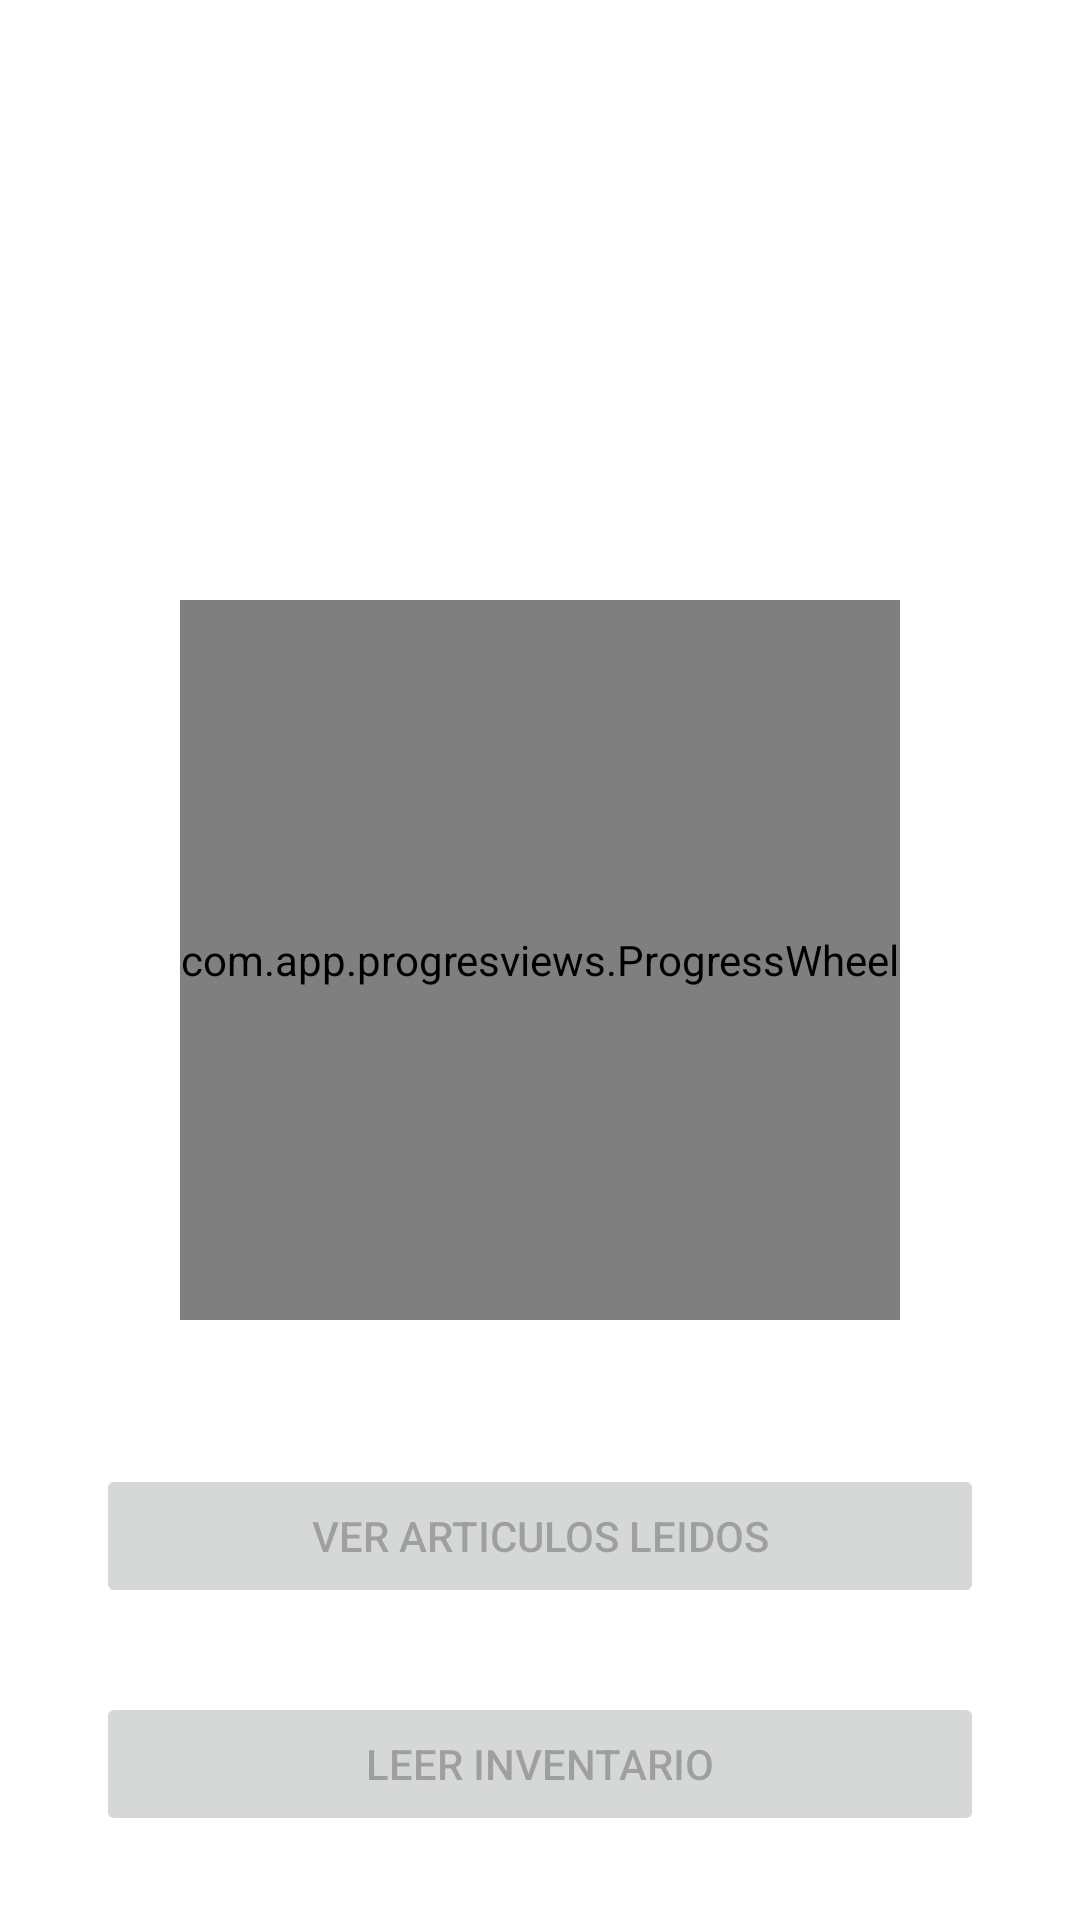

Write the Android layout XML for this screen, with the resource values it uses.
<!-- AndroidManifest.xml: application theme Theme.ArticlesCleanArchitecture -->
<!-- res/layout/fragment_inventory_progress.xml -->
<?xml version="1.0" encoding="utf-8"?>
<androidx.constraintlayout.widget.ConstraintLayout xmlns:android="http://schemas.android.com/apk/res/android"
    xmlns:tools="http://schemas.android.com/tools"
    android:layout_width="match_parent"
    android:layout_height="match_parent"
    xmlns:app="http://schemas.android.com/apk/res-auto"
    tools:context=".ui.InventoryProgressFragment">

    <com.app.progresviews.ProgressWheel
        android:id="@+id/progressWheel"
        android:layout_width="240dp"
        android:layout_height="240dp"
        app:defTextColor="@color/primary"
        app:layout_constraintBottom_toBottomOf="parent"
        app:layout_constraintEnd_toEndOf="parent"
        app:layout_constraintHorizontal_bias="0.5"
        app:layout_constraintStart_toStartOf="parent"
        app:layout_constraintTop_toTopOf="parent"
        app:progressColor="@color/primary" />


    <Button
        android:id="@+id/articles_view"
        android:layout_width="0dp"
        android:layout_height="wrap_content"
        android:text="Ver articulos leidos"
        android:layout_marginStart="32dp"
        android:layout_marginEnd="32dp"
        android:layout_marginBottom="28dp"
        app:cornerRadius="16dp"
        android:enabled="false"
        app:layout_constraintBottom_toBottomOf="@+id/startReadingButton"
        app:layout_constraintEnd_toEndOf="parent"
        app:layout_constraintStart_toStartOf="parent"
        app:layout_constraintTop_toBottomOf="@+id/progressWheel" />

    <Button
        android:id="@+id/startReadingButton"
        android:layout_width="0dp"
        android:layout_height="wrap_content"
        android:layout_marginStart="32dp"
        android:layout_marginEnd="32dp"
        android:layout_marginBottom="28dp"
        android:text="leer inventario"
        app:cornerRadius="16dp"
        android:enabled="false"
        app:layout_constraintBottom_toBottomOf="parent"
        app:layout_constraintEnd_toEndOf="parent"
        app:layout_constraintHorizontal_bias="0.0"
        app:layout_constraintStart_toStartOf="parent" />


</androidx.constraintlayout.widget.ConstraintLayout>
<!-- resources referenced by this layout -->
<resources>
  <color name="primary">#007688</color>
  <style name="Theme.ArticlesCleanArchitecture" parent="Theme.MaterialComponents.DayNight.DarkActionBar">
          
          <item name="colorPrimary">@color/purple_500</item>
          <item name="colorPrimaryVariant">@color/purple_700</item>
          <item name="colorOnPrimary">@color/white</item>
          
          <item name="colorSecondary">@color/teal_200</item>
          <item name="colorSecondaryVariant">@color/teal_700</item>
          <item name="colorOnSecondary">@color/black</item>
          
          <item name="android:statusBarColor" tools:targetApi="l">?attr/colorPrimaryVariant</item>
          
      </style>
  <color name="purple_500">#FF6200EE</color>
  <color name="purple_700">#FF3700B3</color>
  <color name="white">#FFFFFFFF</color>
  <color name="teal_200">#FF03DAC5</color>
  <color name="teal_700">#FF018786</color>
  <color name="black">#FF000000</color>
</resources>
